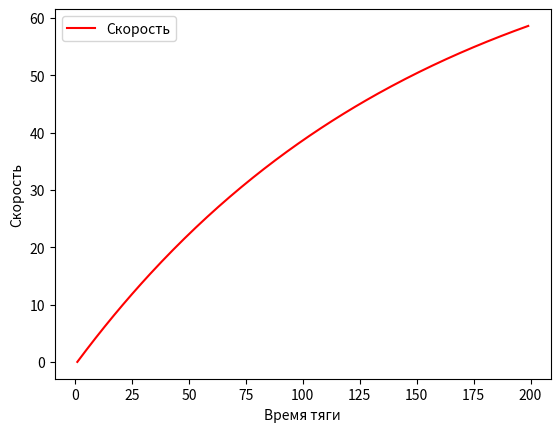

The matplotlib source for this figure:
import numpy as np
from scipy.integrate import odeint
import matplotlib.pyplot as plt


t = np.arange(1, 200, 1)
 

def radio_function(v, t):
    dmdt =  (b-k*v)/m
    return dmdt
v_0=0
v=4
b=8000
m=15000
k=100
 

solve_Bi = odeint(radio_function, v_0, t)

# Построение решения в виде графика функции
plt.plot(t, solve_Bi[:,0],color='r', label='Скорость')
plt.xlabel('Время тяги')
plt.ylabel('Скорость')
plt.legend()

plt.show()